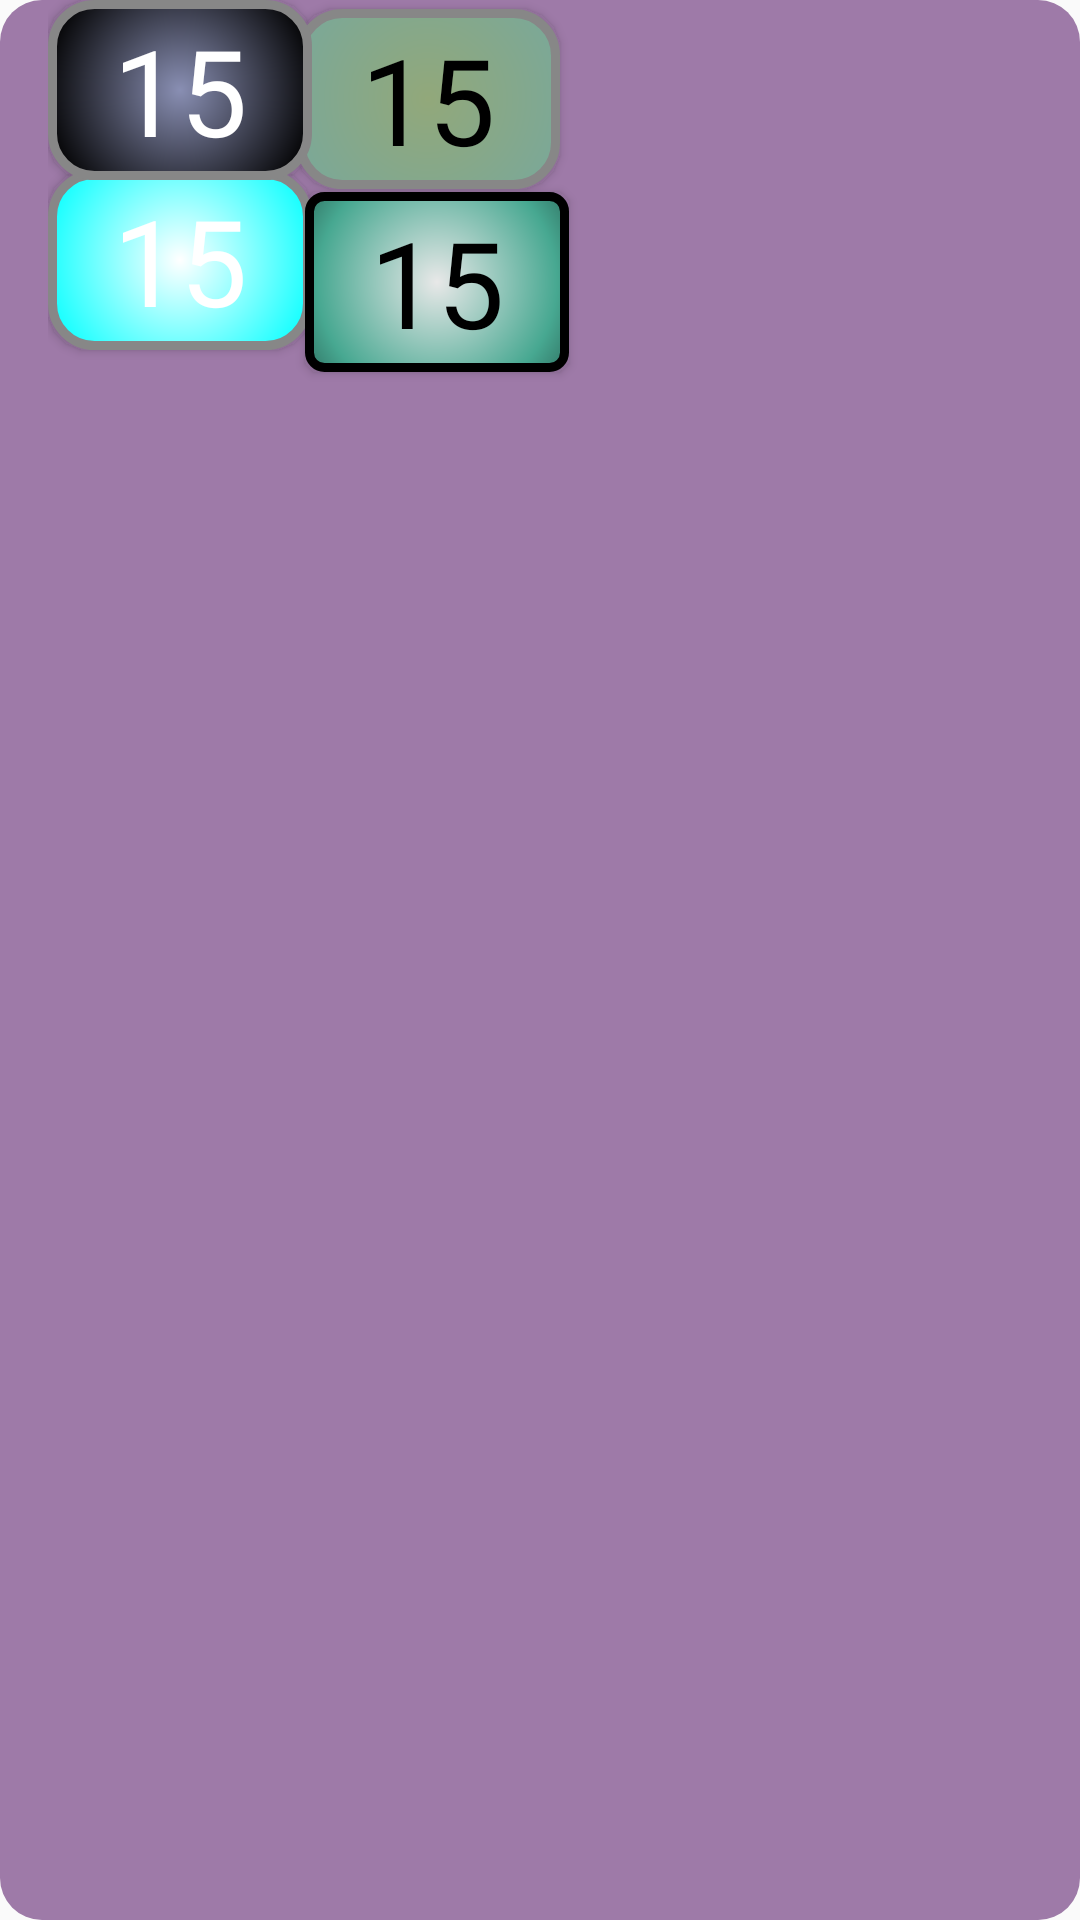

Reconstruct the res/layout file that produces this screen, plus the resources it refers to.
<!-- AndroidManifest.xml: application theme AppTheme -->
<!-- res/layout/dialog.xml -->
<?xml version="1.0" encoding="utf-8"?>
<RelativeLayout
        xmlns:android="http://schemas.android.com/apk/res/android"
        xmlns:tools="http://schemas.android.com/tools" android:layout_width="wrap_content"
        android:layout_height="wrap_content"
        android:paddingLeft="16dp"
        android:paddingRight="16dp" android:background="@drawable/gradient">

    


    <Button android:layout_height="wrap_content" android:layout_width="wrap_content"
            android:text="15"
            android:id="@+id/button1"
            style="@style/ButtonsGreen"
            android:layout_alignRight="@+id/button5"
            android:clickable="true"
            android:layout_marginRight="3dp" android:layout_marginEnd="3dp" android:layout_alignEnd="@+id/button5"
            android:layout_marginTop="3dp" android:layout_alignParentTop="true" tools:ignore="OnClick"/>
    <Button android:layout_height="wrap_content"
            android:id="@+id/button2"
            android:layout_width="wrap_content"
            android:text="15"

            android:layout_alignParentRight="false"

            style="@style/ButtonsWhite"

            android:layout_above="@id/button3" android:layout_marginBottom="-117dp"/>
    <Button
            android:text="15"
            android:layout_width="wrap_content"
            style="@style/ButtonsBlack"
            android:layout_height="wrap_content"
            android:id="@+id/button3"
            android:layout_alignParentRight="false"
            android:width="@android:dimen/app_icon_size"
            android:layout_marginTop="0dp" android:layout_alignParentTop="true"/>
    <Button
            android:text="15"
            android:layout_width="wrap_content"
            style="@style/ButtonsBlue"
            android:layout_height="wrap_content"
            android:id="@+id/button5"
            android:layout_alignRight="@+id/button3" android:layout_marginRight="-86dp"
            android:layout_marginEnd="-91dp"
            android:layout_alignParentRight="false"
            android:layout_alignParentTop="true" android:layout_marginTop="64dp"/>

</RelativeLayout>
<!-- resources referenced by this layout -->
<resources>
  <!-- drawable gradient (drawable) -->
  <?xml version="1.0" encoding="utf-8"?>
  <shape xmlns:android="http://schemas.android.com/apk/res/android"
         android:shape="rectangle">
      <solid android:color="#9E7AA8" />
      <corners android:radius="3dp" />
  
  
  
  
  
  
      <corners
              android:radius="14dp"
      />
  
  </shape>
  <style name="ButtonsBlack" parent="@android:style/Widget.Button">
          <item name="android:background">@drawable/mybuttonsblask</item>
          <item name="android:textSize">40dp</item>
          <item name="android:textColor">#FFFFFF</item>
      </style>
  <style name="ButtonsBlue" parent="@android:style/Widget.Button">
          <item name="android:background">@drawable/mybuttonsblue</item>
          <item name="android:text" />
          <item name="android:textSize">40dp</item>
          <item name="android:textColor">#000000</item>
      </style>
  <style name="ButtonsGreen" parent="@android:style/Widget.Button">
          <item name="android:background">@drawable/mybuttonsgreen</item>
          <item name="android:text" />
          <item name="android:textSize">40dp</item>
          <item name="android:textColor">#000000</item>
      </style>
  <style name="ButtonsWhite" parent="@android:style/Widget.Button">
          <item name="android:background">@drawable/mybuttonswhite</item>
          <item name="android:text" />
          <item name="android:textSize">40dp</item>
          <item name="android:textColor">#FFFFFF</item>
      </style>
  <style name="AppTheme" parent="Theme.AppCompat.DayNight">
      
  
  
  
          
  
  <item name="android:background" />
  <item name="android:text" />
  <item name="android:textSize">20dp</item>
  
  
  
  
  </style>
  <!-- drawable mybuttonsblue (drawable) -->
  <?xml version="1.0" encoding="utf-8"?>
  <shape xmlns:android="http://schemas.android.com/apk/res/android" android:shape="rectangle" >
      <corners
              android:radius="5dp"
      />
      <gradient
              android:gradientRadius="80dp"
              android:centerX="50%"
              android:centerY="50%"
              android:centerColor="#47A891"
              android:startColor="#E8E8E8"
              android:endColor="#000000"
              android:type="radial"
      />
      <padding
              android:left="0dp"
              android:top="0dp"
              android:right="0dp"
              android:bottom="0dp"
      />
      <size
              android:width="60dp"
              android:height="60dp"
      />
      <stroke
              android:width="3dp"
              android:color="#000000"
      />
  </shape>
  <!-- drawable mybuttonsgreen (drawable) -->
  <?xml version="1.0" encoding="utf-8"?>
  <shape xmlns:android="http://schemas.android.com/apk/res/android" android:shape="rectangle" >
      <corners
              android:radius="14dp"
      />
      <gradient
              android:gradientRadius="100dp"
              android:centerX="50%"
              android:centerY="50%"
              android:centerColor="#7AA899"
              android:startColor="#92A87A"
              android:endColor="#7AA880"
              android:type="radial"
      />
      <padding
              android:left="0dp"
              android:top="0dp"
              android:right="0dp"
              android:bottom="0dp"
      />
      <size
              android:width="60dp"
              android:height="60dp"
      />
      <stroke
              android:width="3dp"
              android:color="#878787"
      />
  </shape>
</resources>
